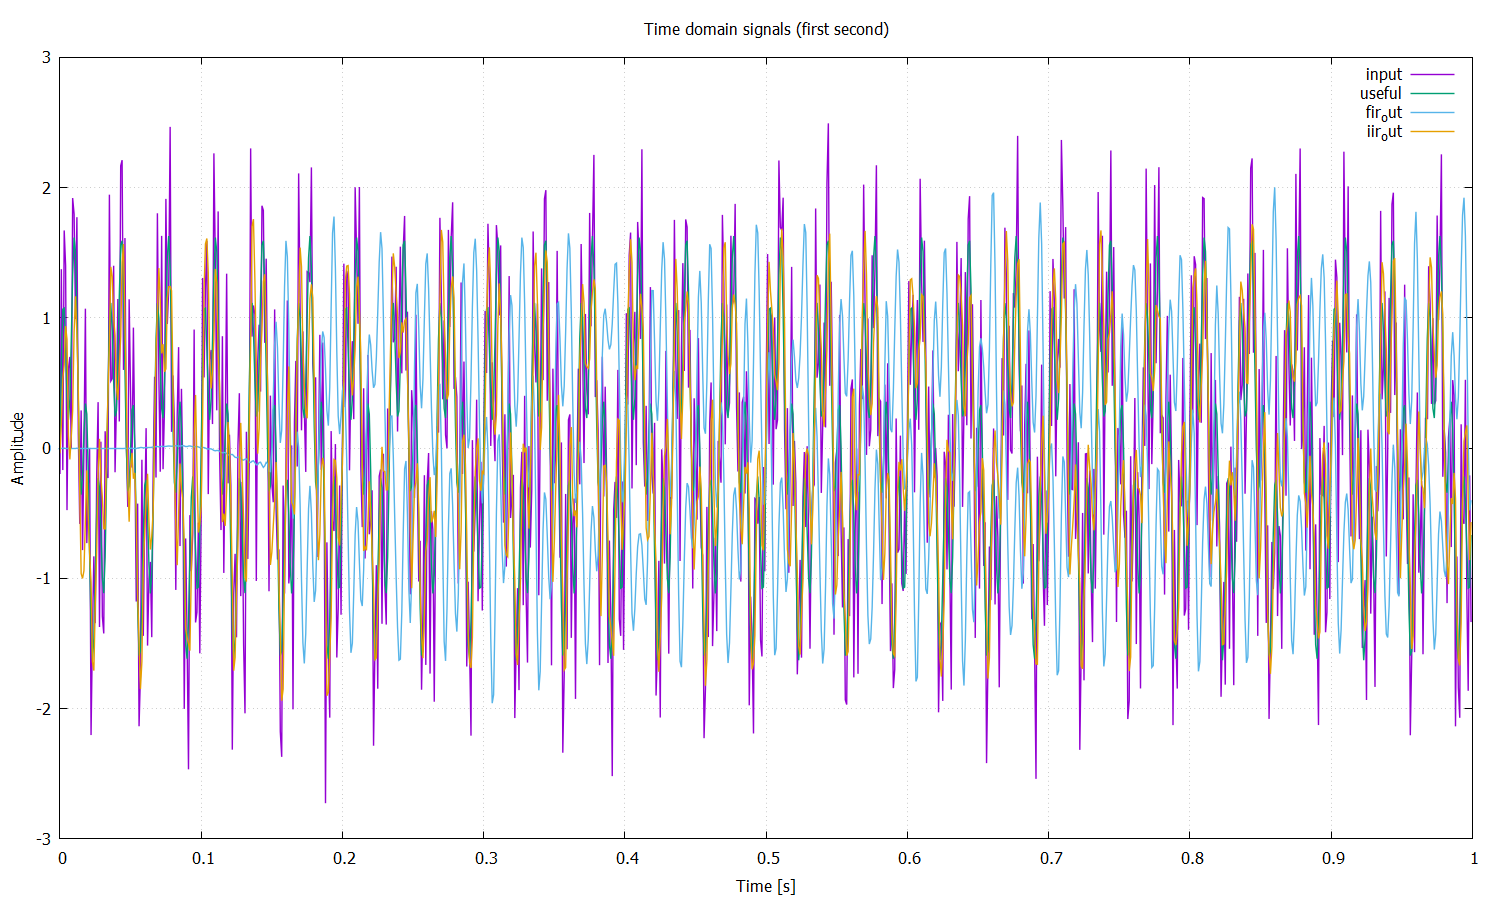

Source data for this figure (header and first rows):
Time [s], input, useful, fir_out, iir_out
0.000000000000000000e+00, -1.982806187894747829e-01, 0.000000000000000000e+00, 7.380617962160630878e-19, -3.917928409608713303e-02
1.000000000000000021e-03, 1.373920705120333263e+00, 6.665642887358065316e-01, 3.439976748853558860e-05, 1.821228855744979336e-01
2.000000000000000042e-03, -1.681835378514213164e-01, 1.066743262584467944e+00, -2.139103581953687551e-04, 5.316884186904476950e-01
3.000000000000000062e-03, 1.671342587949180336e+00, 1.075186064922049045e+00, -1.541602432909328383e-04, 6.410914852435152245e-01
4.000000000000000083e-03, 1.402082256489734391e+00, 7.722803694237018179e-01, -1.976224157123626993e-04, 9.371434632181911972e-01
5.000000000000000104e-03, -4.754445535346245588e-01, 3.975673177702163663e-01, -2.783468808998207605e-04, 8.356374384432747604e-01
6.000000000000000125e-03, 6.094668467423717262e-01, 2.172259769559374831e-01, -2.275034154331589091e-05, 9.756737491375114257e-02
7.000000000000000146e-03, 7.007260507218830980e-01, 3.775536132772202569e-01, -2.750916953064159038e-05, -8.654182494266558778e-02
8.000000000000000167e-03, -3.816481174335098481e-03, 8.239438074128728751e-01, -3.747523474694224900e-04, 8.813647110418068586e-02
8.999999999999999320e-03, 1.920078653394831081e+00, 1.329342273185677659e+00, -5.444040225797006560e-04, 2.865806160495729116e-01
1.000000000000000021e-02, 1.796813032704039914e+00, 1.616796077701760925e+00, -7.089567485550435323e-04, 8.913131370949703980e-01
1.099999999999999936e-02, 9.911483227135607921e-01, 1.509685616770077621e+00, -7.264913291352017395e-04, 1.165913017949965047e+00
1.200000000000000025e-02, 1.773013658782640833e+00, 1.028200429655063752e+00, -5.745194483449757349e-04, 8.674391778948029597e-01
1.299999999999999940e-02, 1.111540665729972843e-01, 3.797368028694158015e-01, -7.644899930700082029e-04, 4.531411012015692519e-01
1.400000000000000029e-02, -5.816243837920680448e-01, -1.516252626244975477e-01, -9.458642438433606872e-04, -3.323906545125710488e-01
1.499999999999999944e-02, 2.897728343386136718e-01, -3.567225670316599984e-01, -9.419923616759341050e-04, -9.632577555234314026e-01
1.600000000000000033e-02, -7.830601063049437149e-01, -2.118943383068968567e-01, -1.095166985170622879e-03, -1.000119672236452706e+00
1.700000000000000122e-02, 1.143851037728987885e-03, 1.112924014860848937e-01, -1.214170320375563194e-03, -9.410204778855402186e-01
1.799999999999999864e-02, 1.070564175437463517e+00, 3.423396606865553027e-01, -1.476278869844271403e-03, -5.495142699413073650e-01
1.899999999999999953e-02, -7.289983554741257255e-01, 2.618217839450099338e-01, -1.915299880237611397e-03, -1.705205580198792537e-01
2.000000000000000042e-02, -2.956552555960446083e-01, -1.763355756877415526e-01, -1.834047207845797972e-03, -5.178000926863072229e-01
2.100000000000000130e-02, -5.332894093079271203e-03, -8.167018909164234231e-01, -1.625685077047100665e-03, -8.067004231837021644e-01
2.199999999999999872e-02, -2.202603101502007554e+00, -1.383687195445066243e+00, -1.852343215936372517e-03, -1.028863626028297507e+00
2.299999999999999961e-02, -1.418364802847169814e+00, -1.628395195788041372e+00, -2.065569011698638324e-03, -1.641259419422520072e+00
2.400000000000000050e-02, -8.307828660019813682e-01, -1.461470224878770763e+00, -2.311055120261747836e-03, -1.707795962653596789e+00
2.500000000000000139e-02, -1.343847423771141525e+00, -1.000000000000000444e+00, -2.520879045959100416e-03, -1.207238218529873564e+00
2.599999999999999881e-02, -2.111732427117090916e-01, -5.031042765786073456e-01, -2.469687693264381589e-03, -7.837071454205271070e-01
2.699999999999999969e-02, 3.531075228700266133e-01, -2.311577759884615446e-01, -2.570622897494943652e-03, -1.957360723082310627e-01
2.800000000000000058e-02, -1.373317062430052138e+00, -3.049686555589617987e-01, -2.941326799924490979e-03, 7.153715889471641554e-02
2.900000000000000147e-02, 4.972263725865096184e-02, -6.412353639263984606e-01, -2.923915944757600298e-03, -2.184200842832497158e-01
2.999999999999999889e-02, -1.291617308775288686e+00, -9.992349288972026677e-01, -2.890745724628257692e-03, -3.813824590755094945e-01
3.099999999999999978e-02, -1.422729416449073359e+00, -1.113380367075154975e+00, -2.751018371650695935e-03, -6.179252237123231684e-01
3.200000000000000067e-02, 1.296065271994185641e-01, -8.397194350162666687e-01, -2.757517702439404948e-03, -6.200587548635105861e-01
3.300000000000000155e-02, -1.996578398809020216e-01, -2.368734405447145974e-01, -3.233574179033686224e-03, 8.683981837952423066e-03
3.400000000000000244e-02, -2.290506850373520420e-01, 4.625608054355047072e-01, -3.503765889929040880e-03, 4.229273852308200743e-01
3.500000000000000333e-02, 1.945895312152738255e+00, 9.747565557815545123e-01, -3.176843779973367952e-03, 8.000917174804673682e-01
3.599999999999999728e-02, 5.151510765365830968e-01, 1.115132610827929360e+00, -3.040084002759128618e-03, 1.391515938592673418e+00
3.699999999999999817e-02, 5.335512533400141866e-01, 8.951111766279670201e-01, -3.030298727856800718e-03, 1.316566542128303929e+00
3.799999999999999906e-02, 1.400305538782325332e+00, 5.128260558965163085e-01, -3.153339996943383544e-03, 9.963208882207639228e-01
3.899999999999999994e-02, -1.851063090651230980e-01, 2.429277433176507683e-01, -3.339837127839424390e-03, 8.650580805263757833e-01
4.000000000000000083e-02, 3.364220087398871462e-01, 2.853169548885458040e-01, -2.970277973699950429e-03, 4.660368719009462812e-01
4.100000000000000172e-02, 1.145103949690586820e+00, 6.548871294432758727e-01, -2.517230477693573141e-03, 3.697558795392865694e-01
4.200000000000000261e-02, 2.048103061867944941e-01, 1.172109649443668022e+00, -2.619833239399513031e-03, 6.184376615513035302e-01
4.299999999999999656e-02, 2.167905560936287834e+00, 1.559612708980039342e+00, -2.843882031990296096e-03, 8.548777712480891688e-01
4.399999999999999745e-02, 2.211142807488162276e+00, 1.592428127976102559e+00, -3.025505721479189274e-03, 1.428365190037750532e+00
4.499999999999999833e-02, 6.003986550867825844e-01, 1.220466670979684531e+00, -2.686800835578159654e-03, 1.566832280751344397e+00
4.599999999999999922e-02, 1.612914079945857670e+00, 5.968138424336806303e-01, -1.772264409307350340e-03, 9.616496445624513889e-01
4.700000000000000011e-02, 3.971538337700136756e-02, -3.532474964053955446e-03, -1.476261946118484535e-03, 4.095500172976749287e-01
4.800000000000000100e-02, -4.514749206497741252e-01, -3.304941572151120499e-01, -1.699378743700347486e-03, -2.427635860930754397e-01
4.900000000000000189e-02, 1.143138969320559140e+00, -2.918016595643585509e-01, -1.739518480881025331e-03, -5.647145552999643936e-01
5.000000000000000278e-02, 4.046032800650386507e-01, -6.613092715395706481e-16, -1.413373349321323490e-03, -1.503313568284977142e-01
5.099999999999999672e-02, -1.486353030468013647e-01, 2.918016595643558864e-01, -6.126225393665103887e-04, -3.635046170487507555e-02
5.199999999999999761e-02, 9.253838815286485886e-01, 3.304941572151126605e-01, 8.421591966925400614e-05, -2.347816553502720394e-01
5.299999999999999850e-02, 4.940286419168438137e-03, 3.532474964060505762e-03, -2.319011696802196509e-05, -1.897389337225412753e-01
5.399999999999999939e-02, -1.177715081543537101e+00, -5.968138424336717485e-01, -1.319977774027041311e-04, -5.235623751719387098e-01
5.500000000000000028e-02, -4.258793684271501845e-01, -1.220466670979677426e+00, 6.991962289852077673e-04, -1.125547764939517581e+00
5.600000000000000117e-02, -2.135264624157501512e+00, -1.592428127976100338e+00, 1.845880280445961856e-03, -1.482475838261297474e+00
5.700000000000000205e-02, -1.735868815357248129e+00, -1.559612708980042672e+00, 2.669459786081851849e-03, -1.848648470850411174e+00
5.800000000000000294e-02, -8.924500754669723035e-02, -1.172109649443670021e+00, 2.644064968863690020e-03, -1.637042496779886669e+00
5.899999999999999689e-02, -1.440996739409849958e+00, -6.548871294432800916e-01, 2.280059187787151359e-03, -9.118606796711126172e-01
... 940 more rows
